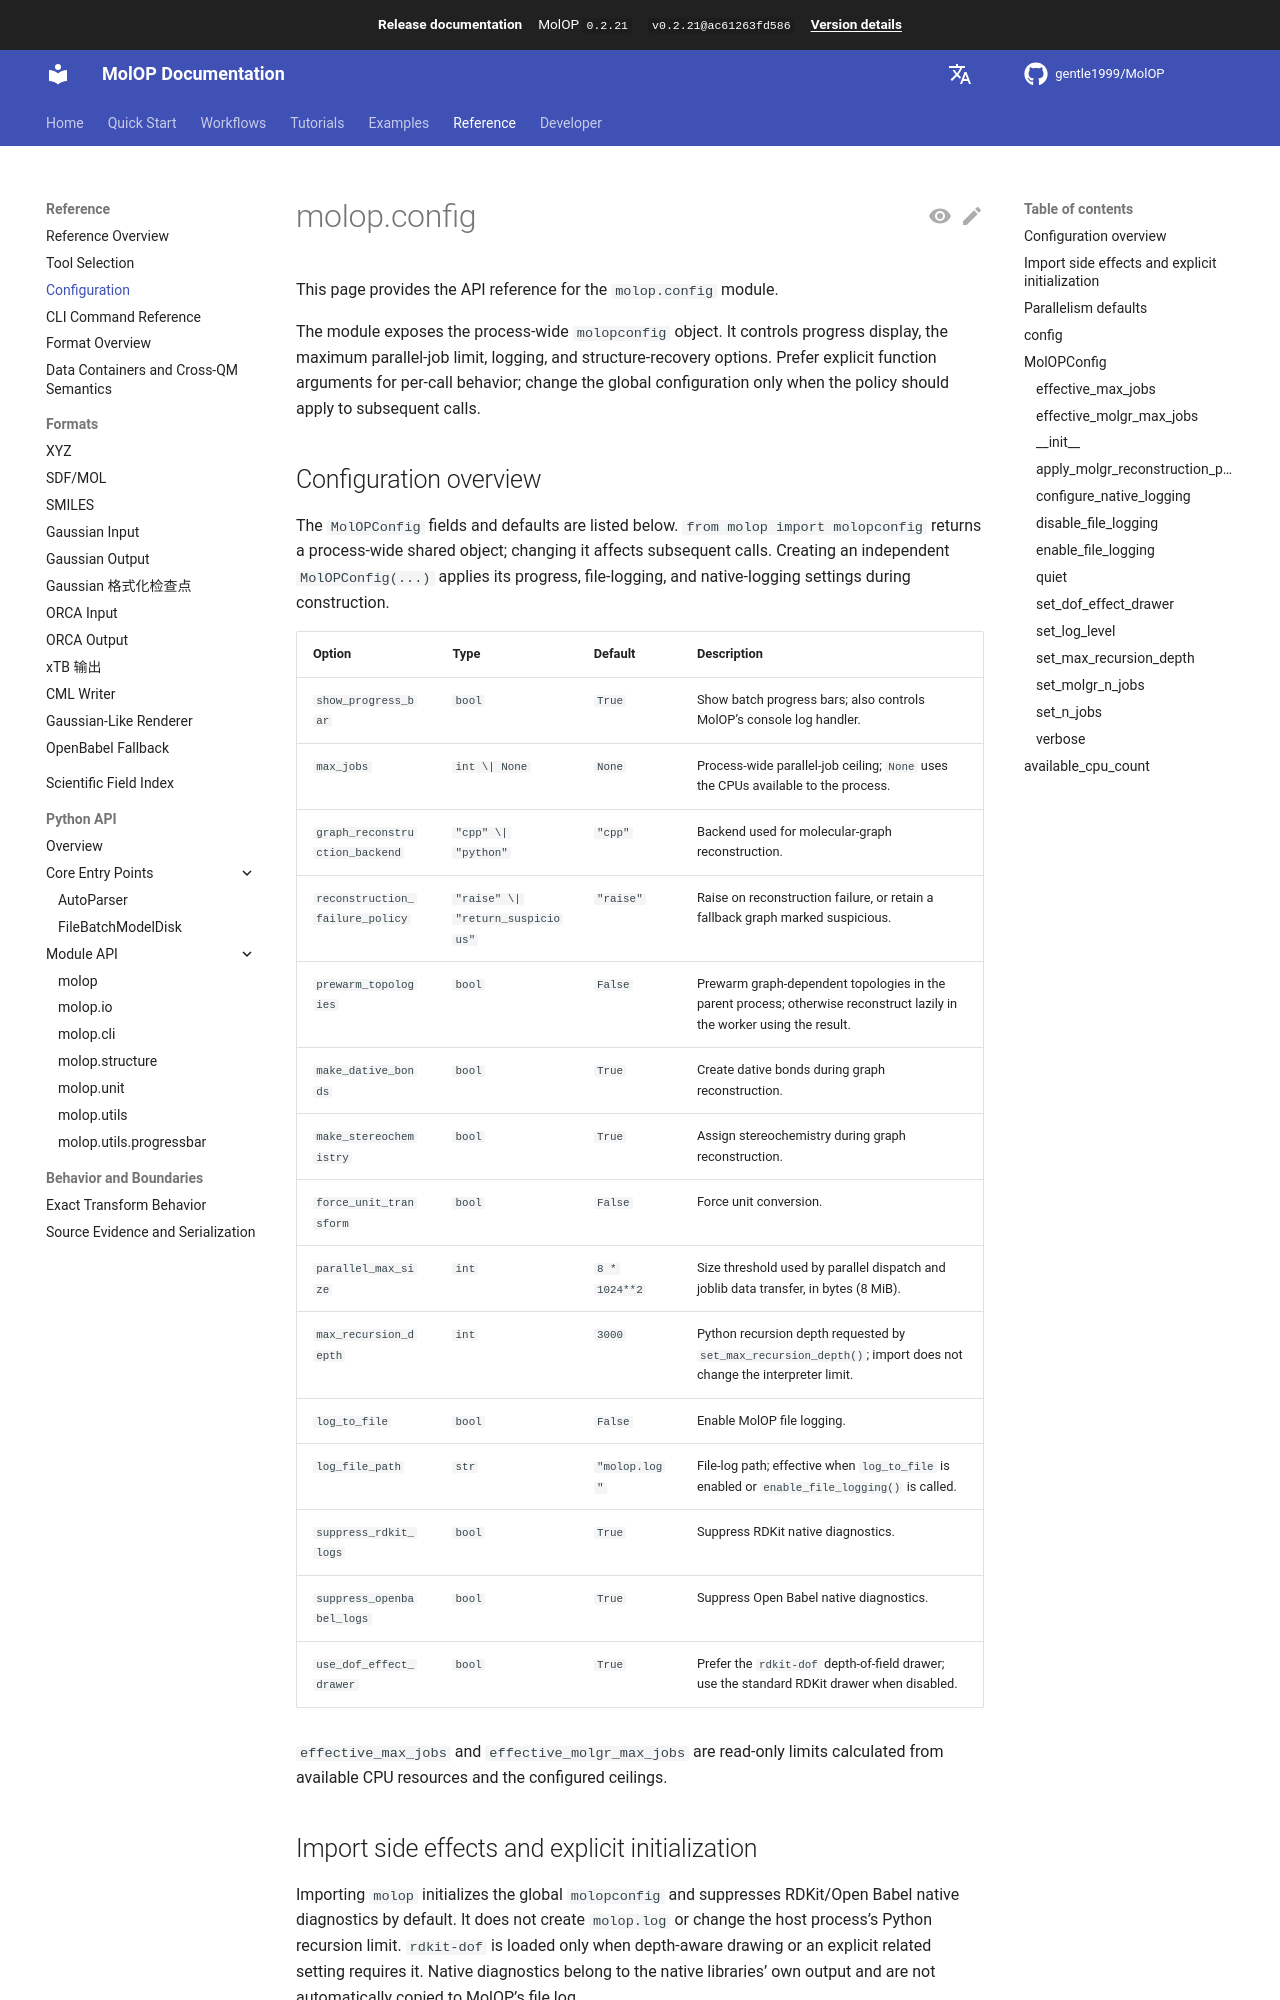

repository: gentle1999/MolOP · page: 0.2.21/en/reference/config/index.html · generator: mkdocs

# molop.config

This page provides the API reference for the `molop.config` module.

The module exposes the process-wide `molopconfig` object. It controls progress
display, the maximum parallel-job limit, logging, and structure-recovery
options. Prefer explicit function arguments for per-call behavior; change the
global configuration only when the policy should apply to subsequent calls.
